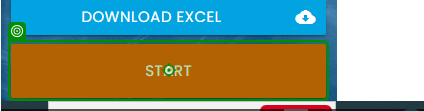
Workflow: Main

Step 1: click on the button in window 'Rpa Challenge' (chrome.exe)

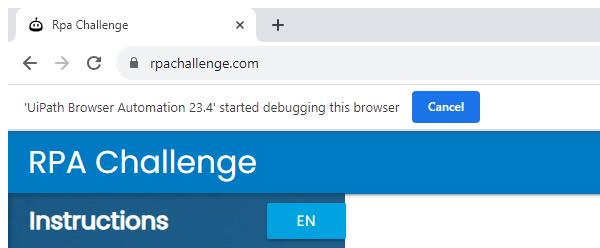
Step 2: Attach Browser 'chrome.exe Rpa' in window 'Rpa Challenge' (chrome.exe)

Step 3: Use Browser Chrome: Rpa Challenge in window 'Rpa Challenge' (chrome.exe) (no picture)

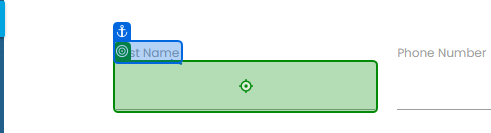
Step 4: type "[CurrentRow("First Name").ToString]" into the text box in window 'Rpa Challenge' (chrome.exe)

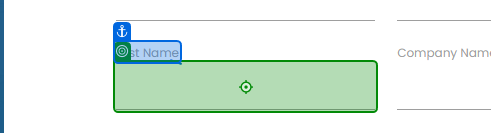
Step 5: type [CurrentRow(1).ToString] into the text box 'h0bN4' in window 'Rpa Challenge' (chrome.exe)

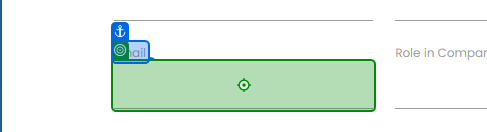
Step 6: type "[CurrentRow("Email").ToString]" into the text box '6sRf7' in window 'Rpa Challenge' (chrome.exe)

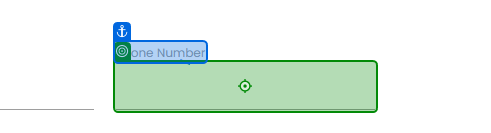
Step 7: type "[CurrentRow("Phone Number").ToString]" into the text box in window 'Rpa Challenge' (chrome.exe)

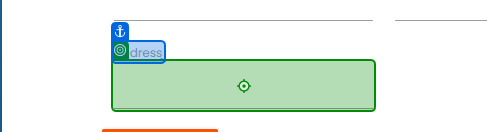
Step 8: type "[CurrentRow("Address").ToString]" into the text box '5oC7u' in window 'Rpa Challenge' (chrome.exe)

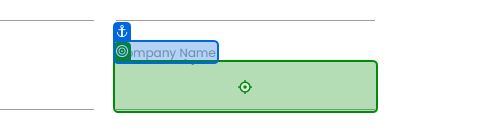
Step 9: type "[CurrentRow("Company Name").ToString]" into the text box in window 'Rpa Challenge' (chrome.exe)

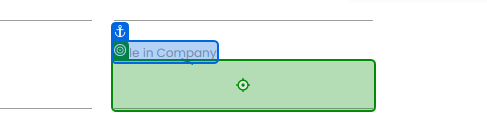
Step 10: type "[CurrentRow("Role in Company").ToString]" into the text box in window 'Rpa Challenge' (chrome.exe)

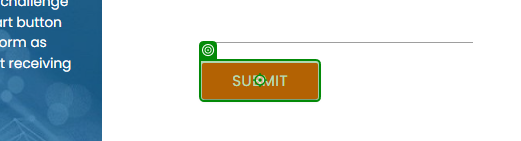
Step 11: click on the text box in window 'Rpa Challenge' (chrome.exe)
